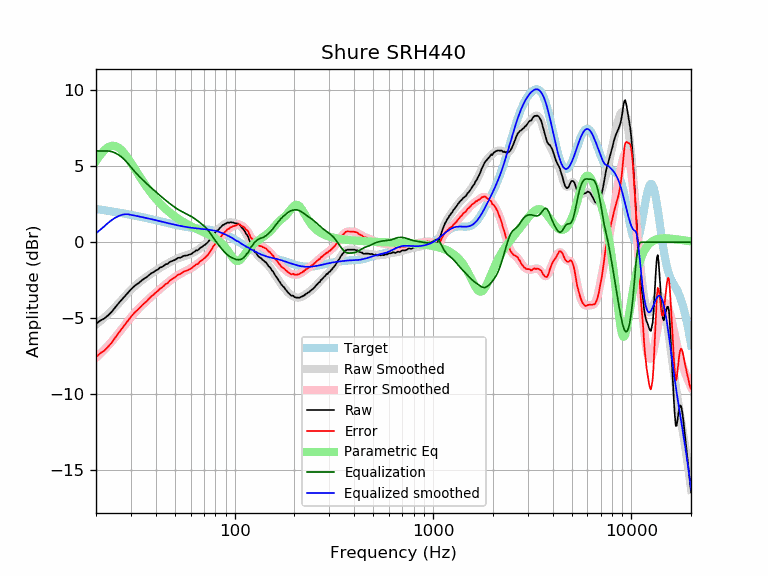

Data behind this chart, as committed beside it:
frequency, raw, error, smoothed, error_smoothed, equalization, parametric_eq, equalized_raw, equalized_smoothed, target
20, -5.37, -7.56, -5.41, -7.59, 6.00, 5.33, 0.63, 0.59, 2.19
21, -5.15, -7.29, -5.18, -7.33, 6.00, 5.73, 0.85, 0.82, 2.15
22, -5.02, -7.13, -4.96, -7.07, 6.00, 6.04, 0.98, 1.04, 2.11
23, -4.81, -6.88, -4.73, -6.80, 6.00, 6.25, 1.19, 1.27, 2.07
24, -4.57, -6.60, -4.50, -6.53, 5.96, 6.34, 1.39, 1.46, 2.03
25, -4.28, -6.27, -4.26, -6.25, 5.87, 6.33, 1.59, 1.61, 1.99
26, -4.01, -5.96, -4.02, -5.97, 5.75, 6.22, 1.74, 1.73, 1.95
27, -3.77, -5.68, -3.78, -5.70, 5.59, 6.03, 1.82, 1.80, 1.91
28, -3.53, -5.41, -3.55, -5.43, 5.39, 5.79, 1.87, 1.84, 1.88
29, -3.31, -5.15, -3.33, -5.17, 5.17, 5.52, 1.87, 1.84, 1.84
30, -3.10, -4.90, -3.13, -4.94, 4.94, 5.23, 1.84, 1.80, 1.80
31, -2.92, -4.68, -2.95, -4.72, 4.72, 4.94, 1.80, 1.77, 1.77
32, -2.78, -4.51, -2.79, -4.52, 4.52, 4.65, 1.74, 1.73, 1.73
33, -2.66, -4.35, -2.64, -4.33, 4.33, 4.38, 1.67, 1.69, 1.69
34, -2.51, -4.17, -2.50, -4.16, 4.16, 4.12, 1.65, 1.66, 1.66
35, -2.39, -4.01, -2.38, -4.00, 4.00, 3.87, 1.62, 1.62, 1.62
36, -2.30, -3.89, -2.27, -3.85, 3.85, 3.64, 1.56, 1.59, 1.59
37, -2.16, -3.71, -2.16, -3.71, 3.71, 3.42, 1.55, 1.55, 1.55
38, -2.04, -3.56, -2.06, -3.57, 3.57, 3.22, 1.54, 1.52, 1.52
39, -1.97, -3.45, -1.96, -3.44, 3.44, 3.04, 1.47, 1.48, 1.48
40, -1.86, -3.31, -1.86, -3.32, 3.32, 2.86, 1.46, 1.45, 1.45
41, -1.79, -3.21, -1.78, -3.19, 3.19, 2.70, 1.40, 1.42, 1.42
42, -1.67, -3.05, -1.69, -3.08, 3.08, 2.56, 1.41, 1.38, 1.38
43, -1.63, -2.98, -1.61, -2.96, 2.96, 2.42, 1.33, 1.35, 1.35
44, -1.54, -2.86, -1.53, -2.85, 2.85, 2.29, 1.32, 1.32, 1.32
45, -1.44, -2.73, -1.46, -2.75, 2.75, 2.17, 1.31, 1.29, 1.29
46, -1.43, -2.69, -1.39, -2.65, 2.65, 2.06, 1.22, 1.26, 1.26
47, -1.30, -2.53, -1.32, -2.55, 2.55, 1.96, 1.25, 1.23, 1.23
48, -1.25, -2.45, -1.26, -2.46, 2.46, 1.86, 1.21, 1.20, 1.20
49, -1.20, -2.37, -1.20, -2.37, 2.37, 1.78, 1.18, 1.18, 1.18
50, -1.16, -2.31, -1.14, -2.29, 2.29, 1.69, 1.13, 1.15, 1.15
51, -1.09, -2.21, -1.09, -2.22, 2.22, 1.61, 1.13, 1.13, 1.13
52, -1.02, -2.12, -1.05, -2.15, 2.15, 1.54, 1.13, 1.10, 1.10
53, -1.02, -2.10, -1.00, -2.08, 2.08, 1.47, 1.07, 1.08, 1.08
54, -0.98, -2.04, -0.97, -2.03, 2.03, 1.40, 1.05, 1.06, 1.06
55, -0.91, -1.95, -0.93, -1.97, 1.97, 1.34, 1.06, 1.04, 1.04
56, -0.88, -1.90, -0.90, -1.92, 1.92, 1.28, 1.04, 1.02, 1.02
57, -0.88, -1.88, -0.87, -1.87, 1.87, 1.22, 1.00, 1.00, 1.00
58, -0.85, -1.84, -0.84, -1.82, 1.82, 1.17, 0.98, 0.99, 0.99
59, -0.81, -1.78, -0.80, -1.77, 1.77, 1.12, 0.97, 0.97, 0.97
60, -0.79, -1.75, -0.76, -1.72, 1.72, 1.07, 0.93, 0.96, 0.96
61, -0.74, -1.69, -0.72, -1.66, 1.66, 1.02, 0.93, 0.95, 0.95
62, -0.66, -1.59, -0.67, -1.60, 1.60, 0.98, 0.95, 0.94, 0.94
63, -0.61, -1.53, -0.62, -1.54, 1.54, 0.93, 0.93, 0.92, 0.92
64, -0.53, -1.44, -0.56, -1.48, 1.48, 0.89, 0.95, 0.91, 0.91
65, -0.54, -1.44, -0.51, -1.41, 1.41, 0.85, 0.87, 0.91, 0.91
66, -0.46, -1.35, -0.45, -1.35, 1.35, 0.81, 0.89, 0.90, 0.90
67, -0.37, -1.26, -0.39, -1.28, 1.28, 0.77, 0.91, 0.89, 0.89
68, -0.32, -1.20, -0.33, -1.21, 1.21, 0.73, 0.90, 0.88, 0.88
69, -0.28, -1.15, -0.28, -1.15, 1.15, 0.69, 0.87, 0.87, 0.87
70, -0.20, -1.06, -0.21, -1.08, 1.08, 0.65, 0.88, 0.86, 0.86
71, -0.16, -1.01, -0.15, -1.00, 1.00, 0.61, 0.84, 0.85, 0.85
72, -0.09, -0.93, -0.07, -0.92, 0.92, 0.58, 0.83, 0.84, 0.84
73, -0.02, -0.85, 0.01, -0.83, 0.83, 0.54, 0.81, 0.84, 0.84
74, 0.08, -0.74, 0.09, -0.73, 0.73, 0.50, 0.81, 0.82, 0.83
75, 0.17, -0.64, 0.19, -0.63, 0.63, 0.46, 0.80, 0.81, 0.81
76, 0.27, -0.53, 0.28, -0.52, 0.52, 0.42, 0.79, 0.80, 0.80
77, 0.39, -0.40, 0.38, -0.41, 0.41, 0.38, 0.80, 0.79, 0.79
78, 0.50, -0.27, 0.47, -0.30, 0.30, 0.34, 0.80, 0.77, 0.78
79, 0.57, -0.19, 0.56, -0.20, 0.20, 0.29, 0.77, 0.76, 0.76
... 553 more rows
